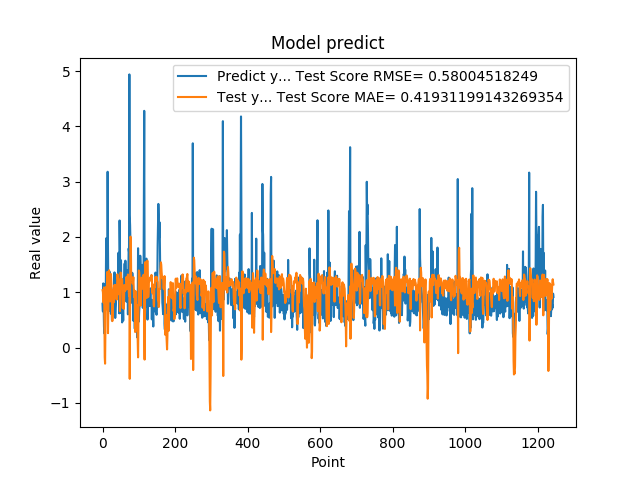

Source data for this figure (header and first rows):
7.932850122450000319e-01, 1.037565132632324305e+00
6.538396477699999210e-01, 1.004498921938986378e+00
1.160789966579999888e+00, 8.692651633179846460e-01
8.085789680480000019e-01, 8.099162955834056099e-01
3.743770122530000188e-01, 1.088305630617372399e+00
2.556999921800000020e-01, 6.693761091446365219e-01
4.893150031570000502e-01, -1.739342523946104668e-01
1.151844024660000132e+00, -2.908310425260802745e-01
7.372779846189999597e-01, 4.850366936430979825e-01
1.088750958439999916e+00, 1.073478519420559385e+00
1.975852966309999958e+00, 1.097725078701354606e+00
8.547700047490001118e-01, 6.950665429725654265e-01
7.977370023729999371e-01, 1.059441975960455640e+00
1.052428960799999924e+00, 1.367243655764072585e+00
3.179450988770000208e+00, 1.336601861760972065e+00
1.797067999840000541e+00, 2.608750251409064913e-01
1.056702017779999947e+00, 6.617549671435138947e-01
8.751260042189999977e-01, 1.337878210882836205e+00
6.645399928090000019e-01, 1.397897510411899802e+00
7.571684122089999969e-01, 1.061234925750158098e+00
1.368484020229999931e+00, 9.485846441099402560e-01
9.052469730380000579e-01, 8.334739532245638571e-01
1.032060980800000083e+00, 1.175893853137282008e+00
6.141330003739999821e-01, 1.331206379452950728e+00
9.733130335809999645e-01, 1.219479902100956359e+00
6.452289819719999597e-01, 1.088892148995947773e+00
4.894390106200000035e-01, 8.999403371977949817e-01
8.408679962160000576e-01, 4.784488566915818808e-01
7.771940231319999226e-01, 5.843323815678269639e-01
6.755350232119999854e-01, 1.039983154499582563e+00
6.592059731480000018e-01, 9.437466957395221900e-01
1.084153056139999904e+00, 8.186470739642666139e-01
9.314100146290000826e-01, 8.805332697830144939e-01
1.359479665760000122e+00, 1.133738381998225631e+00
7.633988261220000515e-01, 1.022865453316448958e+00
5.357339978220000409e-01, 1.126561693333601122e+00
6.781889796259998882e-01, 1.112668892423711586e+00
7.839810252189999273e-01, 9.391673318372015800e-01
1.169367671010000054e+00, 9.323333012069952019e-01
1.015287995340000027e+00, 8.677378603867669238e-01
9.259430170060000131e-01, 1.080413027408228643e+00
1.319244027140000108e+00, 1.325375366217626860e+00
9.717460274700000511e-01, 1.239683373832395130e+00
1.176299691200000108e+00, 1.246769979202525747e+00
1.714609026910000056e+00, 1.235791315981571437e+00
1.307337045669999975e+00, 9.635257629494514697e-01
6.186890006069999393e-01, 1.144478728647279286e+00
2.298435926440000276e+00, 1.193446566772032869e+00
1.808241009709999680e+00, 6.600282681452486200e-01
8.794149756429999742e-01, 1.204145839088219816e+00
1.570945024490000064e+00, 1.356038224841644713e+00
1.578516006470000121e+00, 1.303600784200414697e+00
6.200309991839999535e-01, 1.124791352087738172e+00
9.928810000419999726e-01, 1.066574741791315395e+00
4.551869928839999968e-01, 1.230489152456754720e+00
1.017398953439999865e+00, 8.935576671937708326e-01
8.378469943999999892e-01, 7.125472070617773213e-01
4.884769916529999589e-01, 1.120548638287233389e+00
1.246340990070000210e+00, 7.816912285896898682e-01
1.209630966189999990e+00, 7.008154683763377912e-01
1.252451062200000020e+00, 1.113298235497560684e+00
... 1,184 more rows
